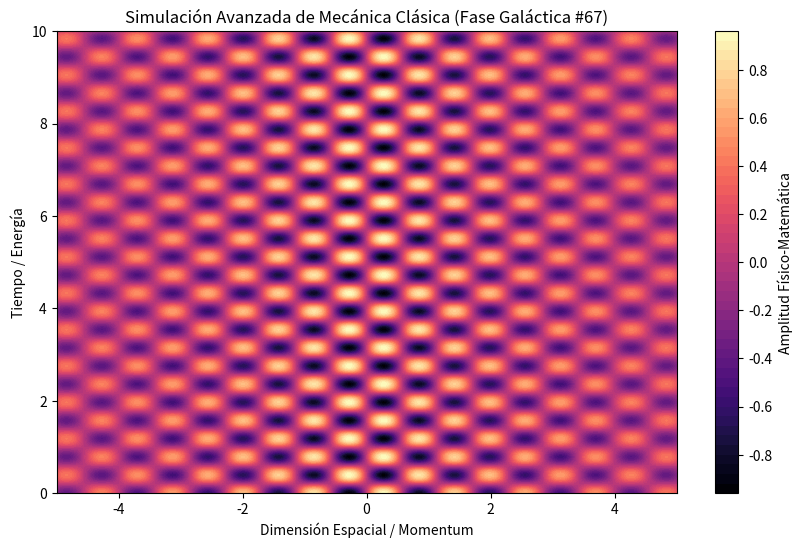

The matplotlib source for this figure:
%matplotlib inline
# Simulación Galáctica: Mecánica Clásica - Variante 67
import numpy as np
import matplotlib.pyplot as plt

# Parámetros Físicos Aleatorios
param_1 = 5.513
param_2 = 7.982
param_3 = 0.188

t = np.linspace(0, 10, 500)
x = np.linspace(-5, 5, 500)
X, T = np.meshgrid(x, t)

# Ecuación Base (Avanzada)
Z = np.sin(X * param_1) * np.cos(T * param_2) * np.exp(-np.abs(X) * param_3)

plt.figure(figsize=(10, 6))
plt.contourf(X, T, Z, 50, cmap='magma')
plt.colorbar(label='Amplitud Físico-Matemática')
plt.title(r'Simulación Avanzada de Mecánica Clásica (Fase Galáctica #67)')
plt.xlabel('Dimensión Espacial / Momentum')
plt.ylabel('Tiempo / Energía')
plt.show()
